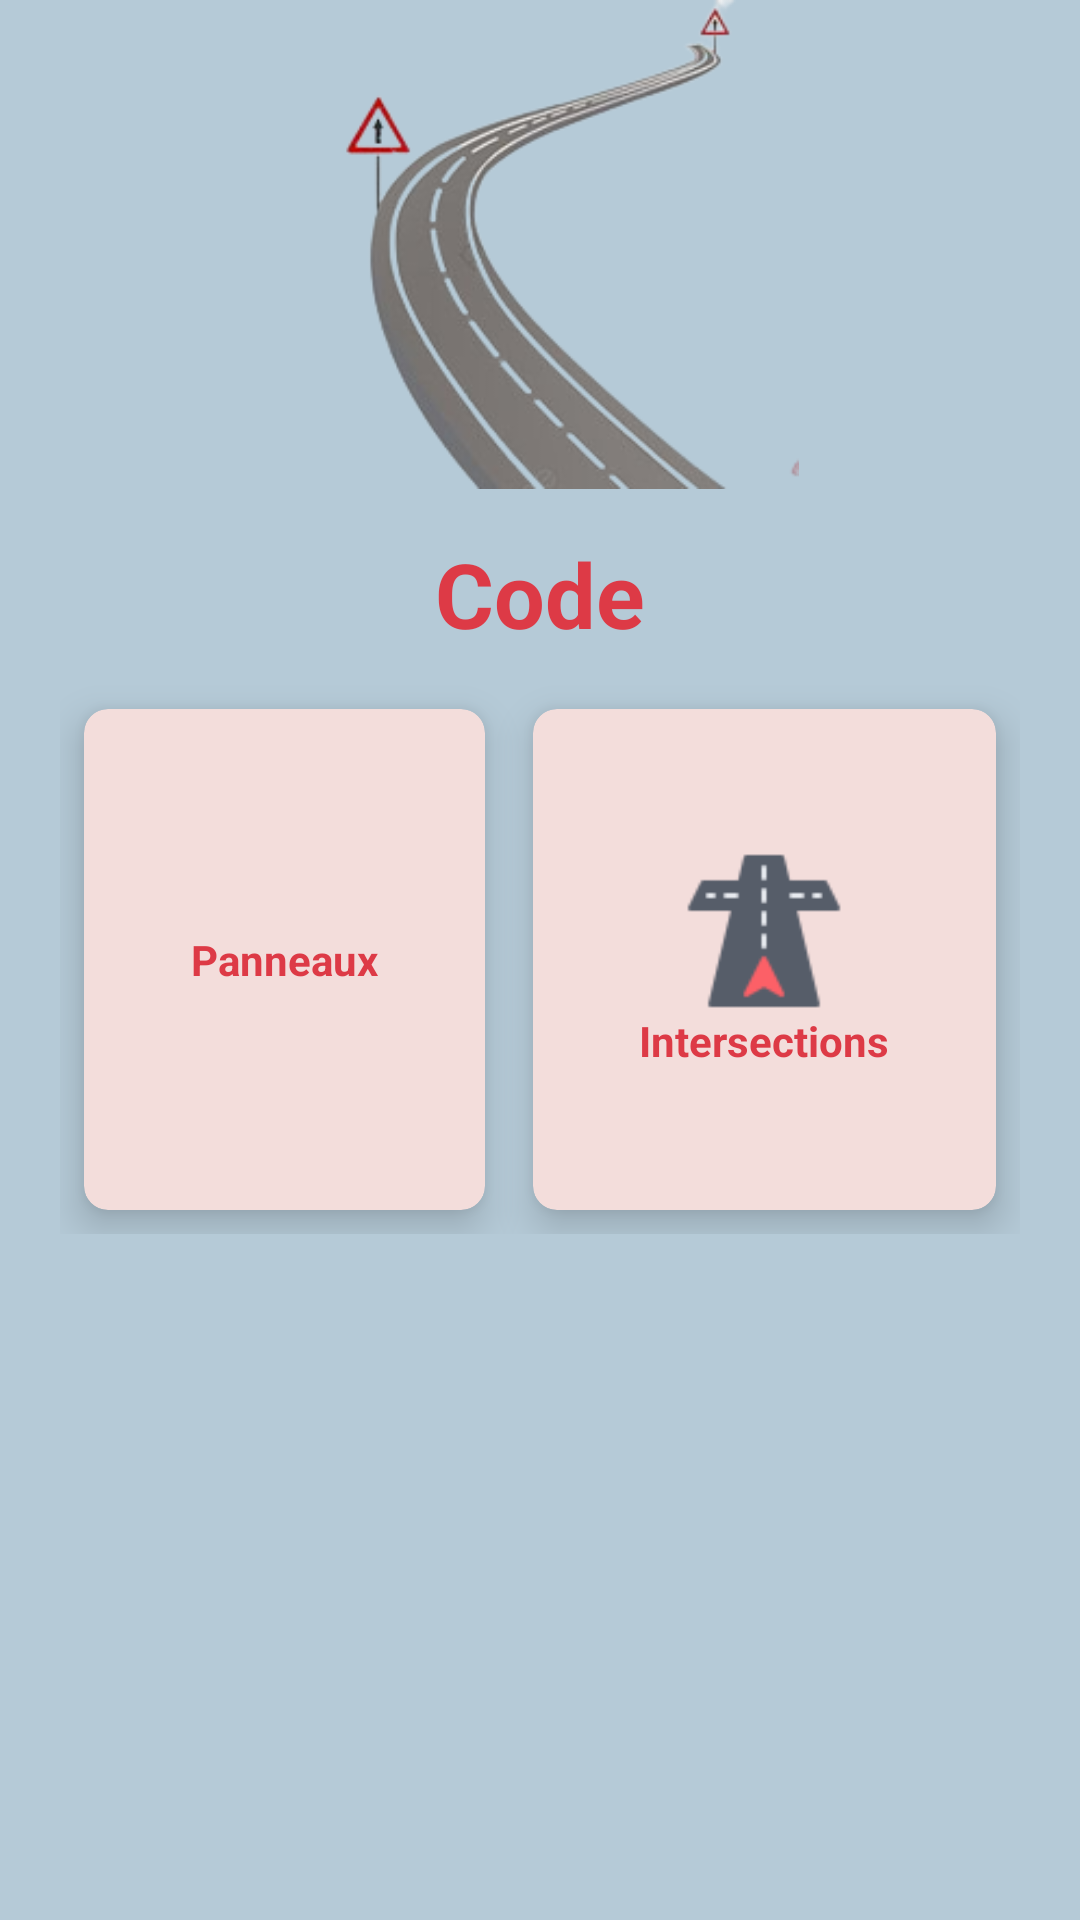

Here is an Android app screen rendered from its layout file. Give the layout XML and the strings, colors and styles it references.
<!-- AndroidManifest.xml: application theme Theme.Auto_école -->
<!-- res/layout/activity_code.xml -->
<?xml version="1.0" encoding="utf-8"?>
<RelativeLayout xmlns:android="http://schemas.android.com/apk/res/android"
    xmlns:app="http://schemas.android.com/apk/res-auto"
    xmlns:tools="http://schemas.android.com/tools"
    android:layout_width="match_parent"
    android:layout_height="match_parent"
    android:background="@color/bluee"
    tools:context=".Code" >


    <LinearLayout
        android:layout_width="match_parent"
        android:layout_height="match_parent"
        android:orientation="vertical">

        <ImageView
            android:id="@+id/imageView2"
            android:layout_width="match_parent"
            android:layout_height="163dp"
            android:src="@drawable/ccode" />

        <TextView
            android:id="@+id/textView3"
            android:layout_width="match_parent"
            android:layout_height="60dp"
            android:layout_marginStart="50dp"
            android:layout_marginTop="5dp"
            android:layout_marginEnd="50dp"
            android:layout_marginBottom="50dp"
            android:gravity="center"
            android:text="Code"
            android:textColor="@color/bluee4"
            android:textSize="30sp"
            android:textStyle="bold" />

    </LinearLayout>

    <GridLayout
        android:layout_width="match_parent"
        android:layout_height="183dp"
        android:layout_centerInParent="true"
        android:layout_margin="20dp"
        android:layout_marginTop="166dp"
        android:columnCount="2"
        android:rowCount="3">

        <androidx.cardview.widget.CardView
            android:id="@+id/panneau"
            android:layout_width="wrap_content"
            android:layout_height="wrap_content"
            android:layout_row="0"
            android:layout_rowWeight="1"
            android:layout_column="0"
            android:layout_columnWeight="1"
            android:layout_gravity="fill"
            android:layout_marginStart="8dp"
            android:layout_marginTop="8dp"
            android:layout_marginEnd="8dp"
            android:layout_marginBottom="8dp"
            app:cardBackgroundColor="@color/bluee2"
            app:cardCornerRadius="8dp"
            app:cardElevation="8dp">

            <LinearLayout
                android:layout_width="wrap_content"
                android:layout_height="wrap_content"
                android:layout_gravity="center_vertical|center_horizontal"
                android:gravity="center"
                android:orientation="vertical">

                <ImageView
                    android:layout_width="wrap_content"
                    android:layout_height="wrap_content"
                    android:src="@drawable/stop" />

                <TextView
                    android:layout_width="wrap_content"
                    android:layout_height="wrap_content"
                    android:text="Panneaux"
                    android:textAlignment="center"
                    android:textColor="@color/bluee4"
                    android:textStyle="bold" />


            </LinearLayout>

        </androidx.cardview.widget.CardView>

        <androidx.cardview.widget.CardView
            android:id="@+id/intersection"
            android:layout_width="wrap_content"
            android:layout_height="wrap_content"
            android:layout_row="0"
            android:layout_rowWeight="1"
            android:layout_column="1"
            android:layout_columnWeight="1"
            android:layout_gravity="fill"
            android:layout_marginStart="8dp"
            android:layout_marginTop="8dp"
            android:layout_marginEnd="8dp"
            android:layout_marginBottom="8dp"
            app:cardBackgroundColor="@color/bluee2"
            app:cardCornerRadius="8dp"
            app:cardElevation="8dp">

            <LinearLayout
                android:layout_width="wrap_content"
                android:layout_height="wrap_content"
                android:layout_gravity="center_vertical|center_horizontal"
                android:gravity="center"
                android:orientation="vertical">

                <ImageView
                    android:layout_width="wrap_content"
                    android:layout_height="54dp"
                    android:src="@drawable/intersection" />

                <TextView
                    android:layout_width="wrap_content"
                    android:layout_height="wrap_content"
                    android:text="Intersections"
                    android:textAlignment="center"
                    android:textColor="@color/bluee4"
                    android:textStyle="bold" />


            </LinearLayout>

        </androidx.cardview.widget.CardView>
    </GridLayout>

</RelativeLayout>
<!-- resources referenced by this layout -->
<resources>
  <color name="bluee">#b5cad7</color>
  <color name="bluee2">#f3dddb</color>
  <color name="bluee4">#dd3a46</color>
  <!-- drawable ccode: png bitmap (drawable, 35156 bytes) -->
  <!-- drawable intersection: png bitmap (drawable, 1423 bytes) -->
  <style name="Theme.Auto_école" parent="Theme.AppCompat.Light.NoActionBar">
  
      </style>
</resources>
